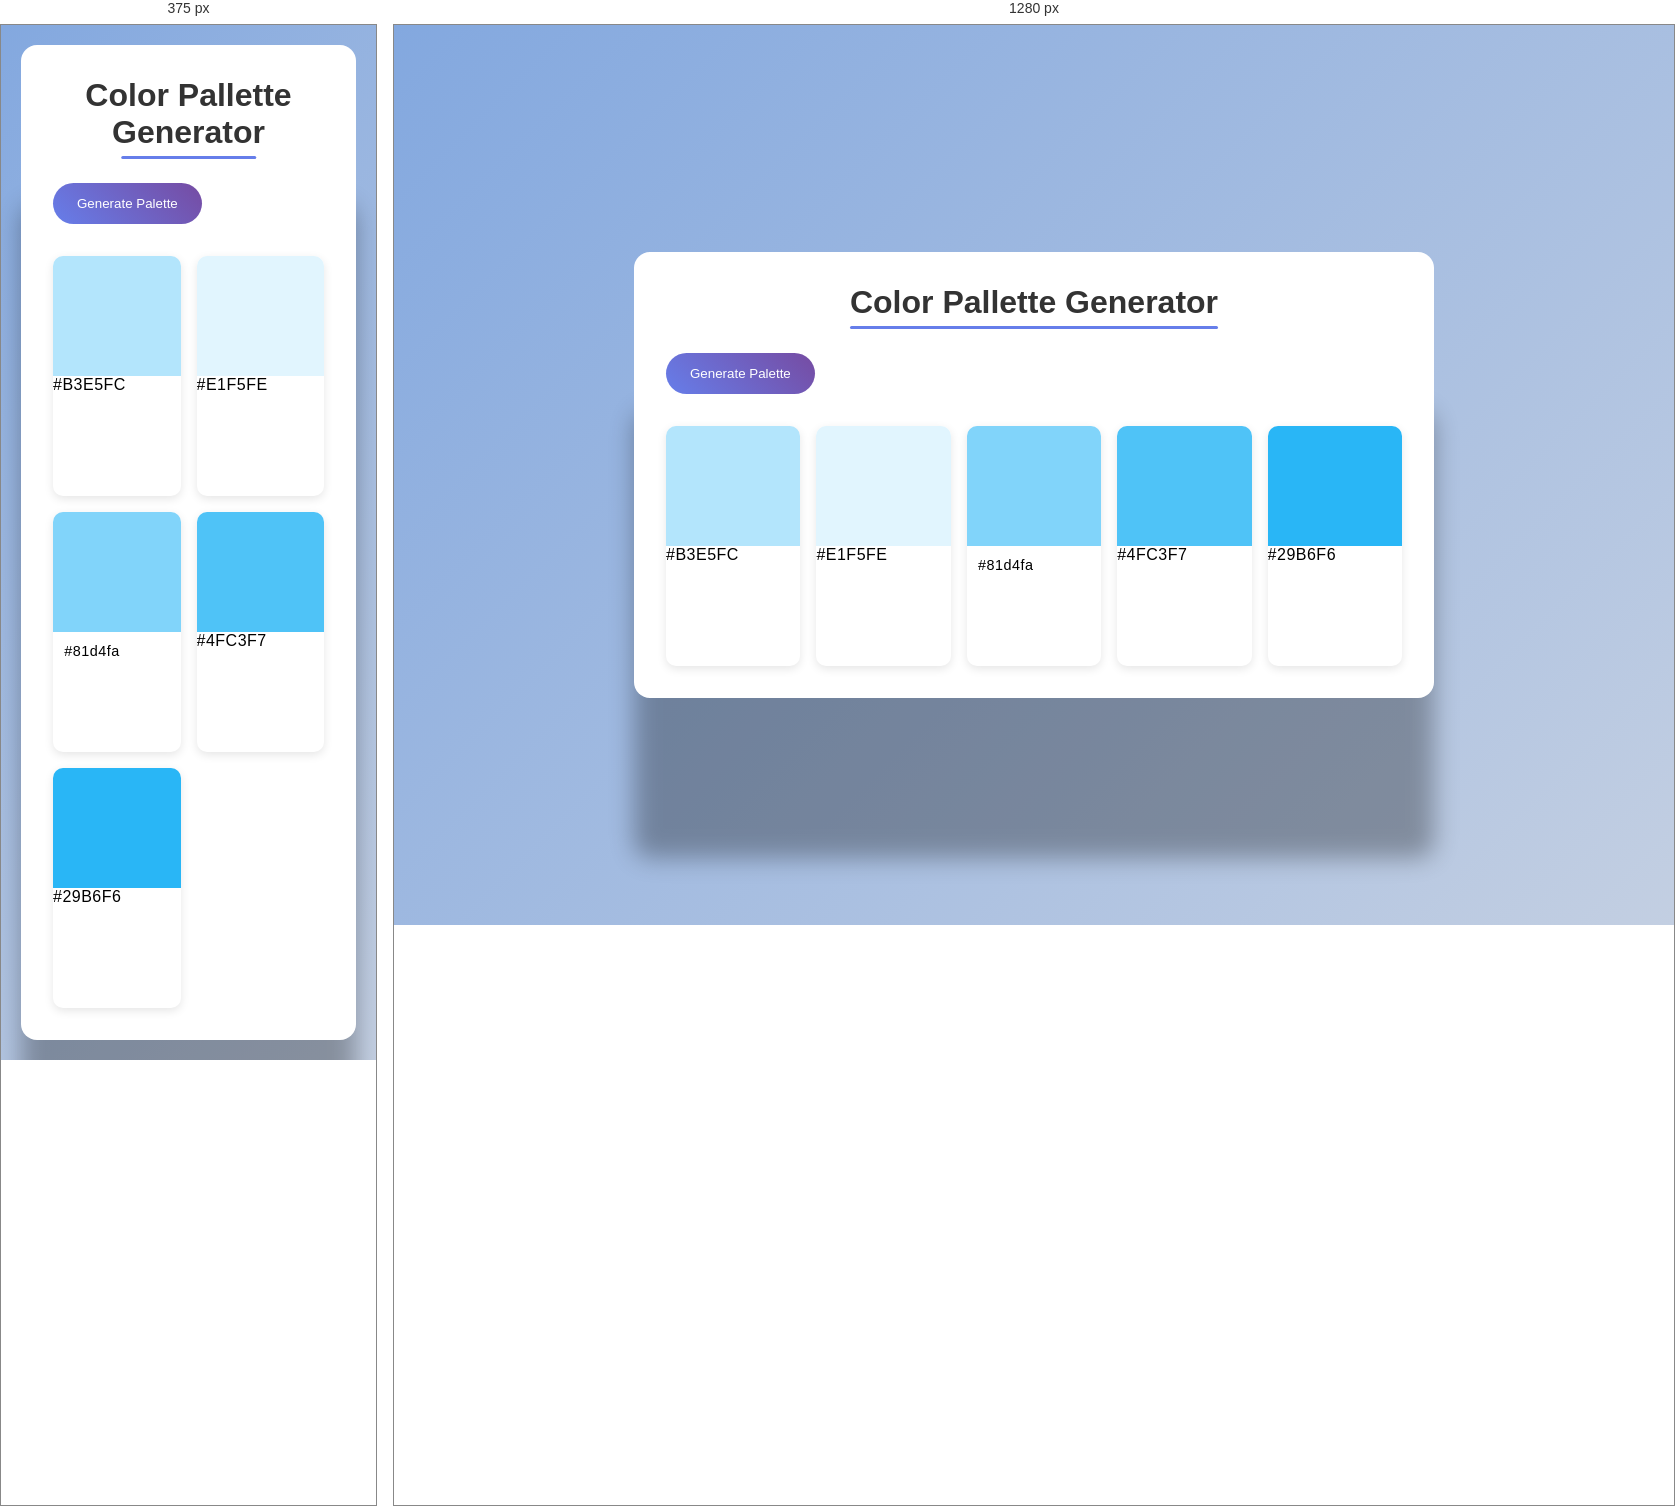
Rendered at 375 px and 1280 px, left to right.

<!-- file: index.html -->
<!DOCTYPE html>
<html lang="en">
<head>
    <meta charset="UTF-8">
    <meta name="viewport" content="width=device-width, initial-scale=1.0">
    <title>Color Palette Generator</title>
    <link rel="stylesheet"
      href="https://cdnjs.cloudflare.com/ajax/libs/font-awesome/6.7.2/css/all.min.css"
      integrity="sha512-Evv84Mr4kqVGRNSgIGL/F/aIDqQb7xQ2vcrdIwxfjThSH8CSR7PBEakCr51Ck+w+/U6swU2Im1vVX0SVk9ABhg=="
      crossorigin="anonymous"
      referrerpolicy="no-referrer"
    />
    <link rel = "stylesheet" href = "style.css">
</head>
<body>
    <div class="container">
        <h1>Color Pallette Generator</h1>
        <button id ="generate-btn">
            <i class ="fa fa-sync.alt"></i>
            Generate Palette
        </button>
        <div class = "palette-container ">
            <!--Color Box-1-->
            <div class = "color-box">
                <div class = "color" style="background-color: #b3e5fc"></div>
                <div class = "color info">
                    <span class = "hex-value">#B3E5FC</span>
                    <i class = "far fa-copy copy-btn" title = "copy to clipboard"></i>
                </div>
            </div>
            <!--Color Box-2-->
            <div class = "color-box">
                <div class = "color" style="background-color: #e1f5fe"></div>
                <div class = "color info">
                    <span class = "hex-value">#E1F5FE</span>
                    <i class = "far fa-copy copy-btn" title = "copy to clipboard"></i>
                </div>
            </div>
            <!--Color Box-3-->
            <div class = "color-box">
                <div class = "color" style="background-color: #81d4fa"></div>
                <div class="color-info">
                    <span class="hex-value">#81d4fa</span>
                    <i class = "far fa-copy copy-btn" title="copy to clipboard"></i>
                </div>
            </div>
            <!--Color Box-4-->
            <div class = "color-box">
                <div class = "color" style="background-color: #4fc3f7"></div>
                <div class = "color info">
                    <span class = "hex-value">#4FC3F7</span>
                    <i class = "far fa-copy copy-btn" title = "copy to clipboard"></i>
                </div>
            </div>
            <!--Color Box-5-->
            <div class = "color-box">
                <div class = "color" style="background-color: #29b6f6"></div>
                <div class = "color info">
                    <span class = "hex-value">#29B6F6</span>
                    <i class = "far fa-copy copy-btn" title = "copy to clipboard"></i>
                </div>
            </div>
        </div>
    </div>
    <script src="script.js"></script>
</body>
</html>

/* @media block from style.css */
@media (max-width: 768px){
    .palette-container{
        grid-template-columns: repeat(auto-fit, minmax(100px, 1fr));
    }
}